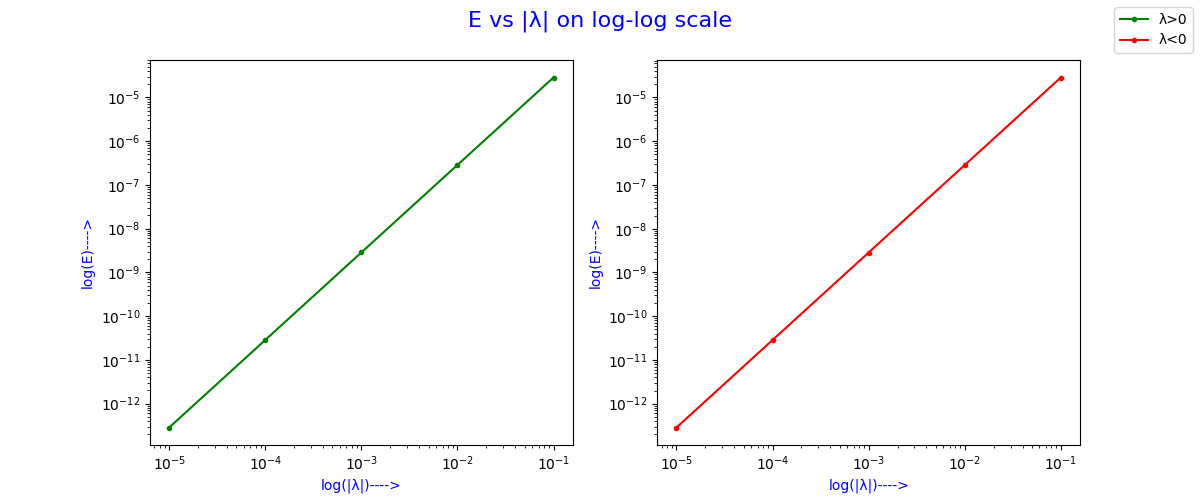

The file beside this chart, header and first rows:
Lambda, β-0, β-1, β-2, E
1e-05, 0.0, 0.2, 0.4, 2.8518669630689386e-13
-1e-05, 0.0, 0.2, 0.4, 2.8518669630689386e-13
0.0001, 0.0, 0.2, 0.4, 2.8570450079091055e-11
-0.0001, 0.0, 0.2, 0.4, 2.8571614224233102e-11
0.001, 0.0, 0.2, 0.4, 2.8570602871788806e-09
-0.001, 0.0, 0.2, 0.4, 2.857224723810825e-09
0.01, 0.0, 0.2, 0.3999, 2.8563267282551027e-07
-0.01, 0.0, 0.2, 0.4001, 2.8579593349425987e-07
0.1, 0.0, 0.1997, 0.3994, 2.848997051248699e-05
-0.1, 0.0, 0.2003, 0.4006, 2.86532364860504e-05
